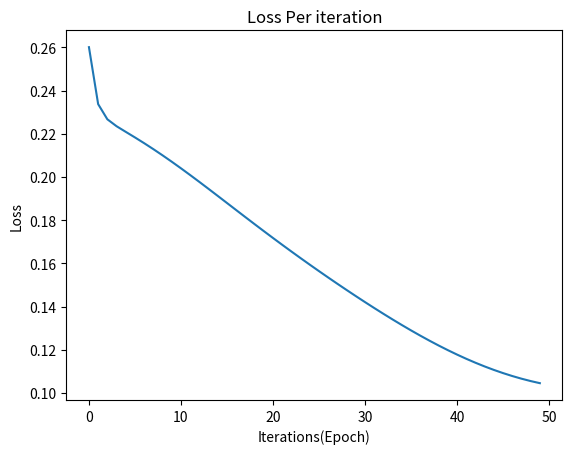

Generate this figure with matplotlib:

# coding: utf-8

# # Multilayer Perceptron from scratch

# #### In the following code i tried building Multilayer Perceptron from scratch, which is one of the main building block of artificial intelligence.
# #### There are many deep learning libraries exists that can be used to create neural network in single line of code.However,I've tried coding it from scratch just to clear up many important concepts like backpropogation, gradient descent and weight updation. 

# ##### Our shallow neural network consist single hidden layer of mutable size, sigmoid as activation function and Mean Square Error as cost function.

# In[6]:


get_ipython().run_line_magic('matplotlib', 'inline')
from matplotlib import pyplot as plt
import numpy as np


# In[7]:


class My_MLP_Network(object):
    
    def __init__(self, x, y, hidden_layer_size, learning_rate):
        
        self.hiddenLayerSize = hidden_layer_size 
        self.inputData = x
        self.outData = y
        self.lr = learning_rate
        self.errors = []
        
        self.inputLayerSize = self.inputData.shape[1]
        self.outputLayerSize = self.outData.shape[1]
        
        # random weight initialization using 'randn' which returns sample from the standard normal distributuin.
        np.random.seed(99)
        self.W1 = np.random.randn(self.inputLayerSize, self.hiddenLayerSize) # For hidden layers
        self.W2 = np.random.randn(self.hiddenLayerSize, self.outputLayerSize) # For output layer
     
    
    def sigmoid(self,Z): # sigmoid as an activation function
        return 1/(1+np.exp(-Z))
    
    def sigmoid_der(self,Z): # Derivative of sigmoid function
        return self.sigmoid(Z)*(1-self.sigmoid(Z)) # d/dx σ(x)=σ(x)(1−σ(x))
    
    def feed_forward(self): # Feed Forward
        self.layer1 = self.sigmoid(np.dot(self.inputData, self.W1)) # σ(W1.X)
        self.output = self.sigmoid(np.dot(self.layer1, self.W2)) # σ(W2.σ(W1.X))
        
    def back_propogation(self): # Back Propogation
        
        # Derivative of loss function with respect to W1 and W2 using chain rule
        # d_cost/dw = d_cost/d_sigmoid . d_sigmoid/dz . dz/dw
        
        delta_W2 = np.dot(self.layer1.T, (2*(self.outData - self.output) * self.sigmoid_der(self.output))) # Error with respect to W2(final layer weight matrix)
        delta_W1 = np.dot(self.inputData.T, (np.dot(2*(self.outData - self.output) * self.sigmoid_der(self.output), self.W2.T) * self.sigmoid_der(self.layer1))) # Error with respect to W1(first layer weight matrix)
        
        # Weight Updation with new delta
        self.W1 += self.lr * delta_W1
        self.W2 += self.lr * delta_W2
        
        
        self.errors.append(np.sum((self.outData - self.output)**2)/self.outData.shape[0]) # calculating error at each epoch    


# #### For training our ANN, I am taking 3 bits as X and Their XOR output as Y
# #### Hidden layer size as 4
# #### Learning Rate as 1
# #### Epochs 50

# In[8]:


mlp = My_MLP_Network(np.array([[0,0,1],[0,1,1],[0,1,0],[1,0,1]]), np.array([[1],[0],[1],[0]]), 4, 1)


# #### Lets train our data for 50 iterations

# In[9]:


for i in range(50):
    mlp.feed_forward()
    mlp.back_propogation()


# #### Loss per Iteration

# In[11]:


Lspace = list(range(50))
plt.plot(Lspace,mlp.errors)
plt.xlabel('Iterations(Epoch)')
plt.ylabel('Loss')
plt.title('Loss Per iteration')
plt.show()


# We can see that loss is decreasing per iteration towards its minima almost touches zero
# ****** open ipynb file To see error graph *******
# [I took only 4 samples to train with 4 neurons in hidden layer which then memorizes all four samples
# hence we get training error which very close to zero]
# 
